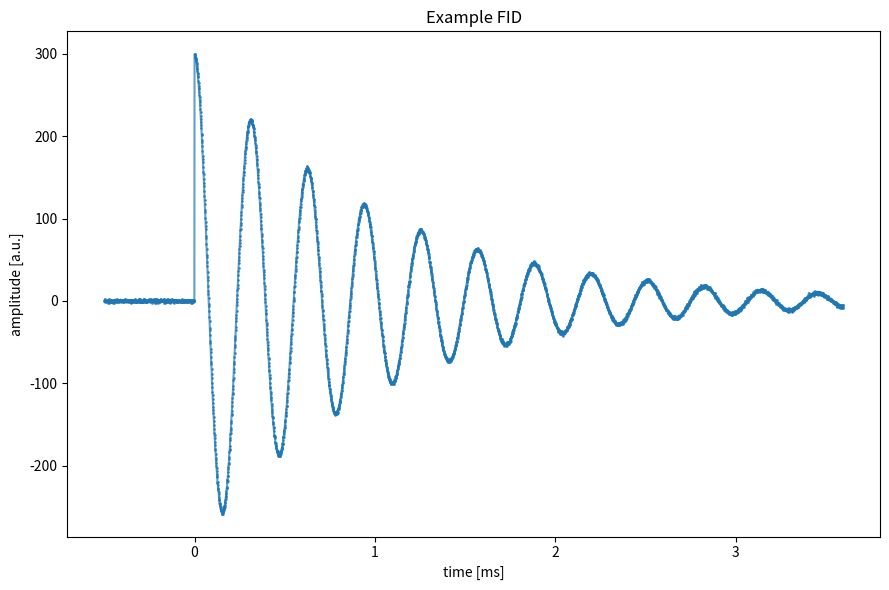

The script that saved this image:
#!/bin/python

import sys
import numpy as np
import matplotlib as mpl
import matplotlib.pyplot as plt


def main():

    # Style setup
    mpl.rcParams['figure.figsize'] = (9, 6)

    lenfid = 4096
    t0 = -0.5
    t1 = 1.0
    wp = 20.0
    A = 300.0

    # Load ideal waveform data
    x = np.linspace(t0, t0 + 0.001 * lenfid, lenfid)
    y = A * np.exp(-x / t1) * np.cos(-wp * x)
    y *= x > 0.0
    y += np.random.normal(size=x.shape)
    
    plt.plot(x, y, alpha=0.7, linestyle='-', markersize=1.0, marker='o', label='FID Waveform')

    plt.title('Example FID')
    plt.ylabel(r'amplitude [a.u.]')
    plt.xlabel(r'time [ms]')
    plt.tight_layout()
    plt.savefig('test.pdf')

    return 0


if __name__ == '__main__':
    sys.exit(main())